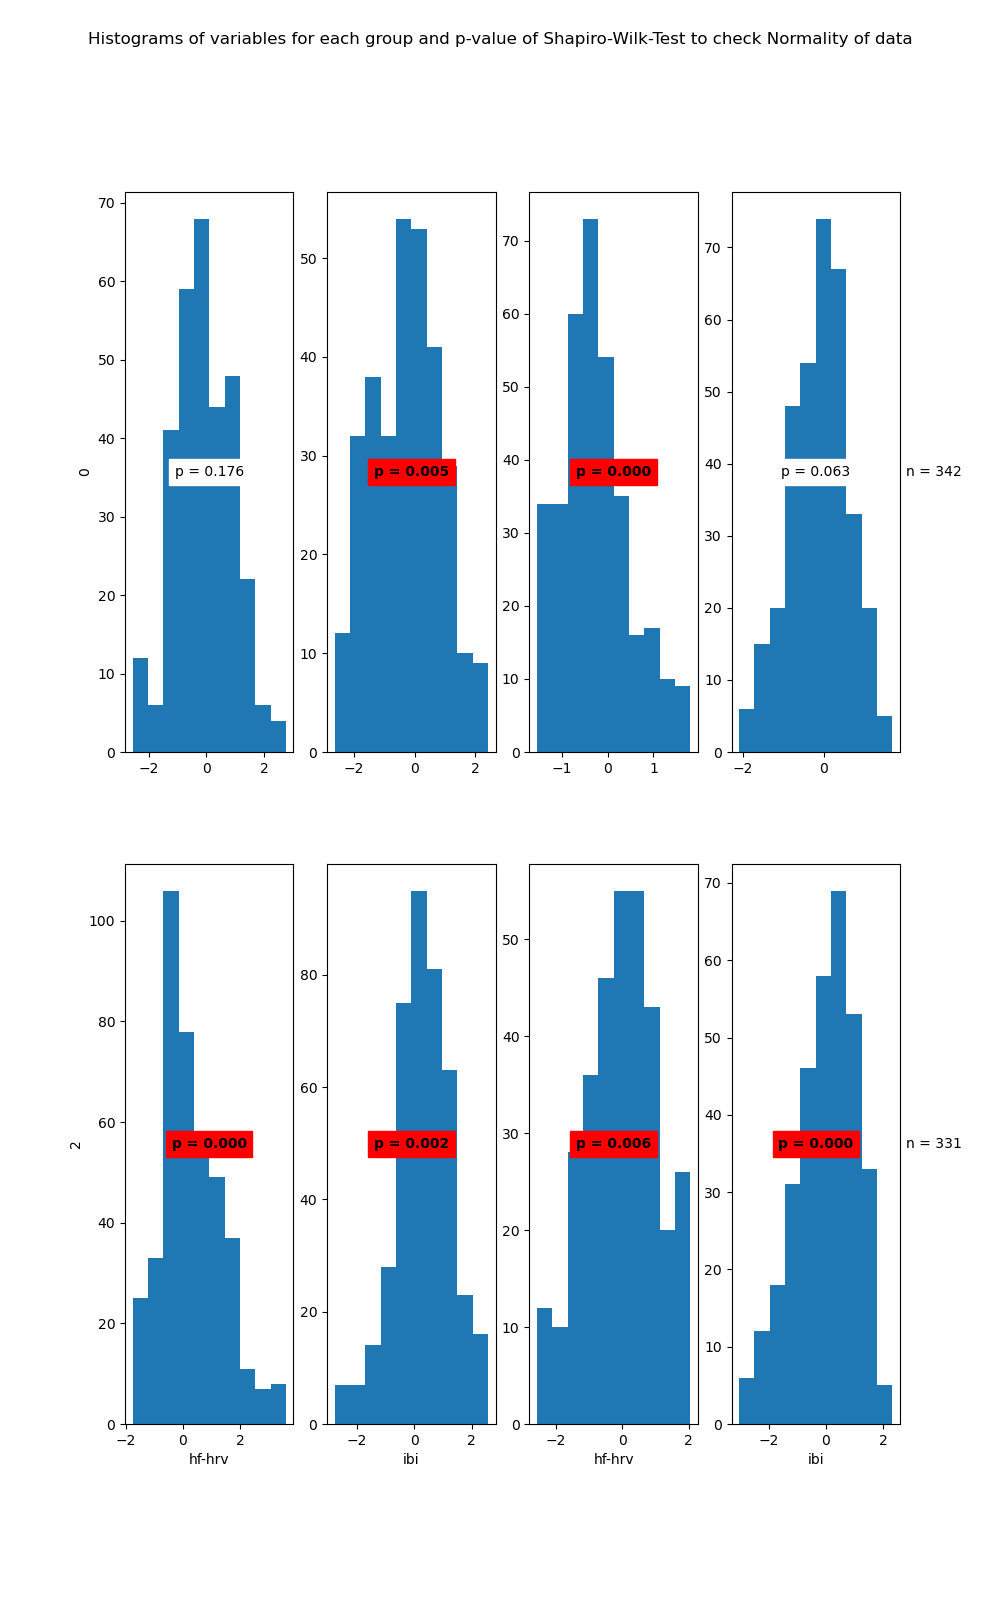

The table this chart was drawn from, first rows:
State	Variable	Statistic	Samples	p-value	Significance
0	hf-hrv	0.99	310	0.176	False
0	ibi	0.99	310	0.005	True
1	hf-hrv	0.97	342	0.0	True
1	ibi	0.99	342	0.063	False
2	hf-hrv	0.97	409	0.0	True
2	ibi	0.99	409	0.002	True
3	hf-hrv	0.99	331	0.006	True
3	ibi	0.98	331	0.0	True
